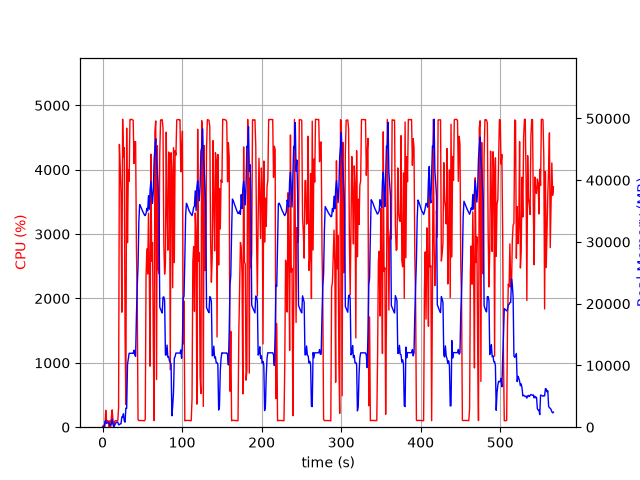

The data file committed next to this chart (first rows):
elapsed_time, nproc, cpu, mem_real, mem_virtual
3.743171691894531e-05, 1, 0.0, 7.848, 3185
1.006, 2, 28.8, 50.7, 162.2
2.014, 2, 1.0, 57.75, 168.7
3.021, 5, 13.9, 888.3, 2900
4.03, 5, 263.0, 1080, 3202
5.037, 3, 101.3, 610.1, 1999
6.044, 3, 99.3, 713.3, 2101
7.051, 3, 99.3, 800.9, 2213
8.058, 6, 2.0, 666.8, 2788
9.068, 3, 100.2, 349.2, 1629
10.08, 3, 4.0, 288, 1585
11.09, 4, 157.5, 524, 2205
12.1, 9, 269.3, 1350, 4400
13.11, 5, 113.7, 491.5, 2355
14.12, 2, 1.0, 33.66, 83.85
15.13, 1, 88.2, 293.1, 1262
16.14, 1, 100.9, 559.1, 1902
17.15, 1, 100.1, 813.1, 3188
18.16, 1, 100.0, 803, 2676
19.17, 1, 99.0, 803, 2676
20.18, 1, 306.0, 399.5, 6658
21.19, 1, 4394, 411.9, 6658
22.21, 1, 4037, 537.4, 6694
23.22, 1, 3620, 566.5, 7266
24.23, 1, 1787, 1659, 7266
25.26, 1, 4786, 1659, 7266
26.28, 1, 4201, 2171, 7266
27.29, 1, 4344, 1021, 7274
28.31, 1, 1423, 810.6, 8298
29.32, 1, 352.4, 3080, 9382
30.33, 1, 4647, 3049, 9382
31.38, 1, 2867, 10163, 20452
32.41, 1, 4002, 11094, 25572
33.43, 1, 3820, 11976, 25572
34.45, 1, 4780, 11976, 25572
35.47, 1, 4781, 11976, 25572
36.49, 1, 4784, 11976, 25572
37.51, 1, 4775, 11967, 25572
38.53, 1, 4770, 11958, 25572
39.55, 1, 4097, 12472, 25572
40.56, 1, 4435, 11706, 25572
41.58, 1, 4436, 11465, 27903
42.6, 1, 2780, 18068, 41583
43.61, 1, 1943, 22777, 41583
44.62, 1, 119.1, 26109, 62063
45.63, 1, 102.2, 33246, 62063
46.64, 1, 103.2, 36060, 62063
47.64, 1, 104.1, 35818, 62063
48.65, 1, 103.2, 35505, 62063
49.66, 1, 104.3, 35232, 62063
50.67, 1, 102.3, 34900, 62063
51.67, 1, 102.2, 34637, 62063
52.68, 1, 100.2, 34393, 62063
53.69, 1, 120.0, 34271, 62063
54.7, 1, 2353, 34624, 62063
55.71, 1, 2771, 35447, 62063
56.74, 1, 2380, 35021, 62063
57.75, 1, 3327, 37502, 62063
58.76, 1, 2428, 35314, 62063
59.77, 1, 948.1, 38405, 86639
... 500 more rows
